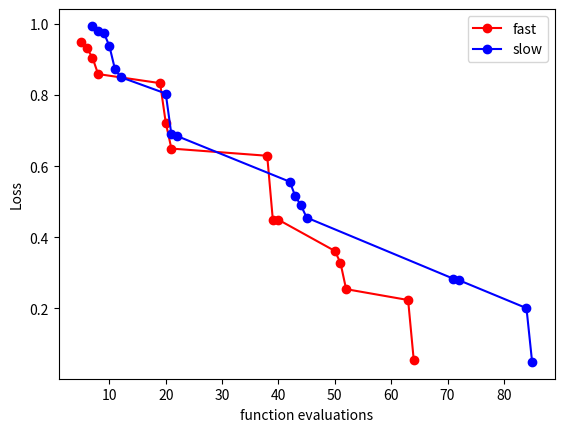

The matplotlib source for this figure:
import math

import numpy as np
from numpy.random import rand, seed
from matplotlib import pyplot as plt
from decimal import Decimal, localcontext


def objective(x):
    return x * math.sin(10 * math.pi * x) + 1  # step[0] ** 2.0


def annealing_schedule(ch, temp, alpha, i):
    with localcontext() as ctx:
        ctx.prec = 100

        if ch == "slow":
            t = temp * Decimal(Decimal(alpha) ** i)
        else:
            t = temp - alpha * i
    return t


def sa(objective, iterations, temperature, beta, a_schedule):
    # Choose a random microstate
    x = np.random.uniform(low=0.0, high=0.03)
    y = objective(x)
    x_best, y_best = x, y
    y_updates = []
    funct_evals = []
    for i in range(iterations):
        # Choose a nearby microstate
        x1 = x_best + np.random.uniform(low=0.0, high=0.03)
        x1 = max(min(x1, 1.0), -0.5)
        y1 = objective(x1)
        del_y = y1 - y

        if del_y < 0:
            x, y = x1, y1
            y_updates.append(y1)
            funct_evals.append(i + 1)
        difference = y1 - y_best
        alpha = y1 / y_best

        if i % beta == 0:
            if i != 0:
                t = annealing_schedule(a_schedule, temperature, alpha, i)
            else:
                t = temperature
        # Metropolis  Acceptance Probability
        metropolis = np.exp(Decimal(-difference) / Decimal(t))
        if difference < 0 or rand() < metropolis:
            x_best, y_best = x1, y1
    return [funct_evals, y_updates]


if __name__ == "__main__":

    # initial temperature
    temperature = 12
    # define the total no. of iterations
    iterations = 1200
    beta = 20
    for a_s in ["fast", "slow"]:
        # perform the simulated annealing
        f_evals, y_updates = sa(objective, iterations, temperature, beta, a_s)
        # plotting the values
        if a_s == "fast":
            plt.plot(f_evals, y_updates, 'ro-', label=a_s)
        else:
            plt.plot(f_evals, y_updates, 'bo-', label=a_s)
    plt.legend()
    plt.xlabel('function evaluations')
    plt.ylabel('Loss')
    plt.savefig("sa4.png")
    plt.show()
